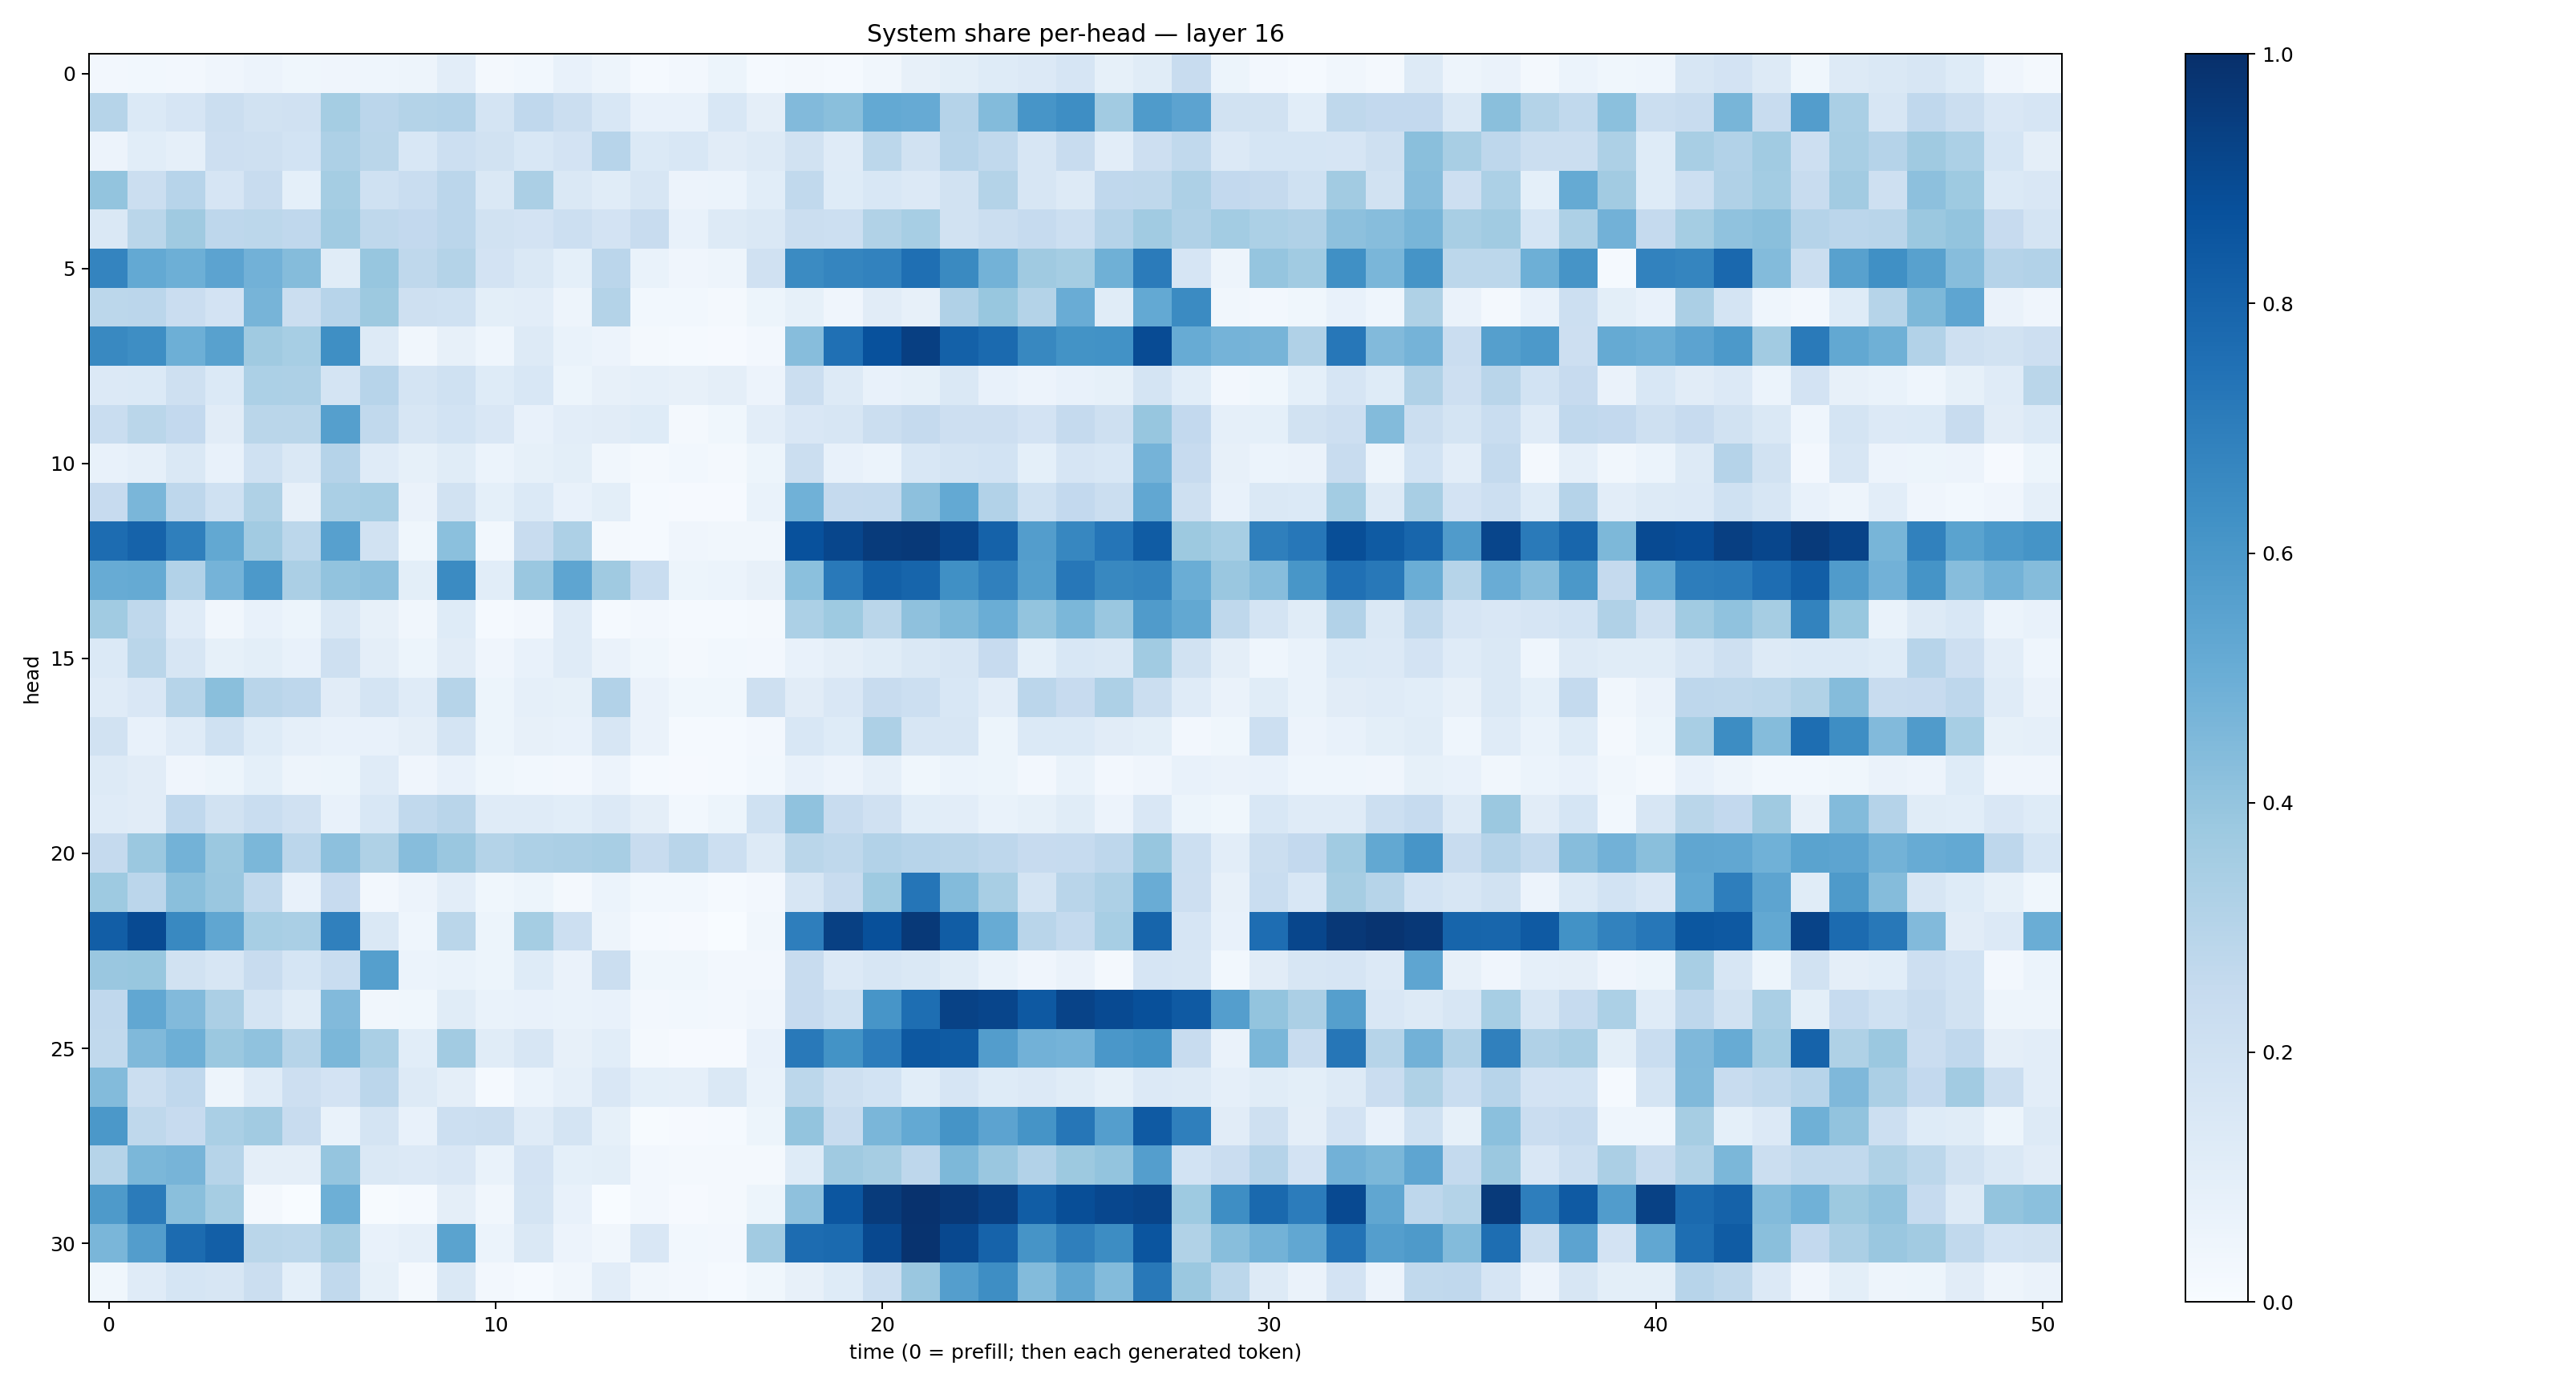

Data behind this chart, as committed beside it:
0.02553276, 0.028705314, 0.026393179, 0.04166357, 0.0573702, 0.037107494, 0.039482333, 0.04495198, 0.049856856, 0.102015354, 0.022229634, 0.030994035, 0.070959665, 0.049317095, 0.0136464955, 0.026372083, 0.05150536, 0.014265229, 0.02084752, 0.014381738, 0.031934377, 0.08006129, 0.101127386, 0.12409229
0.2982, 0.1372, 0.1658, 0.2247, 0.1882, 0.1973, 0.353, 0.2824, 0.307, 0.309, 0.1797, 0.2658, 0.2203, 0.1556, 0.07401, 0.07125, 0.1535, 0.09751, 0.4434, 0.4245, 0.5233, 0.514, 0.3041, 0.4405
0.05671, 0.1062, 0.08756, 0.2139, 0.209, 0.1841, 0.3275, 0.2887, 0.1526, 0.218, 0.189, 0.1561, 0.1832, 0.2933, 0.1373, 0.156, 0.1129, 0.1283, 0.1875, 0.1206, 0.2807, 0.1878, 0.2959, 0.2637
0.4009, 0.2216, 0.2936, 0.1675, 0.2353, 0.092, 0.3526, 0.2021, 0.2312, 0.2844, 0.1481, 0.3348, 0.1465, 0.1146, 0.1588, 0.05815, 0.06096, 0.1055, 0.2621, 0.1225, 0.1558, 0.1335, 0.1886, 0.3054
0.1412, 0.286, 0.371, 0.2762, 0.2777, 0.2693, 0.364, 0.2719, 0.2587, 0.2817, 0.195, 0.1812, 0.2168, 0.1827, 0.2374, 0.07415, 0.1324, 0.1443, 0.2246, 0.2185, 0.3155, 0.3442, 0.1944, 0.2263
0.6734, 0.5216, 0.4925, 0.5432, 0.4818, 0.437, 0.1164, 0.3917, 0.2713, 0.3073, 0.1805, 0.1422, 0.09113, 0.2833, 0.06758, 0.04145, 0.05035, 0.1963, 0.649, 0.6692, 0.6807, 0.7571, 0.6556, 0.4777
0.2798, 0.2843, 0.23, 0.1832, 0.4702, 0.219, 0.2931, 0.3755, 0.2094, 0.2031, 0.09767, 0.1024, 0.04814, 0.307, 0.03105, 0.02812, 0.01766, 0.05259, 0.08259, 0.04249, 0.1121, 0.08128, 0.3201, 0.388
0.6571, 0.6379, 0.4927, 0.5567, 0.3701, 0.3464, 0.636, 0.1269, 0.033, 0.07831, 0.04414, 0.13, 0.06797, 0.05756, 0.02068, 0.01433, 0.009179, 0.02715, 0.4318, 0.7501, 0.8725, 0.939, 0.8115, 0.7765
0.1345, 0.1378, 0.2109, 0.1388, 0.3311, 0.3255, 0.1769, 0.2939, 0.179, 0.1995, 0.1212, 0.1558, 0.05467, 0.08021, 0.08787, 0.08087, 0.09707, 0.05704, 0.2232, 0.1279, 0.07207, 0.08548, 0.1438, 0.07419
0.2339, 0.2859, 0.2603, 0.111, 0.2852, 0.2867, 0.5663, 0.2637, 0.164, 0.1855, 0.1502, 0.07469, 0.1035, 0.113, 0.1233, 0.01965, 0.03831, 0.1049, 0.1494, 0.1582, 0.2225, 0.2538, 0.2132, 0.2122
0.07708, 0.08743, 0.1449, 0.07794, 0.2016, 0.142, 0.3027, 0.1198, 0.08528, 0.1139, 0.06115, 0.08497, 0.1013, 0.03481, 0.01946, 0.03047, 0.01791, 0.05162, 0.22, 0.07239, 0.0601, 0.1537, 0.1761, 0.1844
0.2441, 0.4639, 0.2761, 0.2019, 0.3226, 0.07866, 0.3395, 0.3444, 0.0654, 0.1951, 0.09203, 0.1387, 0.07638, 0.1007, 0.01288, 0.01027, 0.008671, 0.06703, 0.4874, 0.2505, 0.2548, 0.4166, 0.5226, 0.3089
0.7672, 0.8036, 0.6925, 0.526, 0.3596, 0.2783, 0.5618, 0.1884, 0.03877, 0.4215, 0.02939, 0.2403, 0.3261, 0.01967, 0.01327, 0.04017, 0.03316, 0.03413, 0.8734, 0.9126, 0.9542, 0.9646, 0.9165, 0.8073
0.5083, 0.5172, 0.3111, 0.476, 0.5917, 0.3351, 0.4049, 0.4156, 0.09913, 0.6498, 0.1073, 0.386, 0.5366, 0.37, 0.2312, 0.05422, 0.0623, 0.08045, 0.4186, 0.718, 0.8156, 0.7951, 0.6312, 0.6907
0.3652, 0.2731, 0.1199, 0.03387, 0.0757, 0.05347, 0.1408, 0.08051, 0.03502, 0.1235, 0.01283, 0.02556, 0.1193, 0.01249, 0.02558, 0.01516, 0.01216, 0.01693, 0.3308, 0.3714, 0.288, 0.4123, 0.4556, 0.5014
0.1374, 0.2886, 0.1596, 0.08568, 0.09968, 0.07149, 0.2108, 0.09635, 0.05392, 0.1123, 0.04135, 0.07405, 0.118, 0.06573, 0.03894, 0.02303, 0.03048, 0.02538, 0.07802, 0.09721, 0.1163, 0.1437, 0.1603, 0.2427
0.119, 0.1507, 0.2972, 0.4247, 0.2922, 0.2738, 0.1107, 0.1776, 0.1183, 0.2977, 0.0516, 0.08846, 0.08248, 0.3119, 0.0646, 0.03584, 0.0374, 0.2109, 0.1112, 0.1498, 0.2383, 0.2178, 0.1547, 0.1027
0.1916, 0.07415, 0.119, 0.1996, 0.1228, 0.08933, 0.07202, 0.07092, 0.09567, 0.1762, 0.0519, 0.08156, 0.07078, 0.1582, 0.06458, 0.01283, 0.01448, 0.02531, 0.1526, 0.1241, 0.3257, 0.1597, 0.1616, 0.05247
0.1319, 0.1102, 0.03988, 0.05316, 0.09155, 0.04725, 0.05311, 0.1187, 0.04212, 0.07676, 0.03722, 0.02991, 0.02688, 0.05543, 0.01386, 0.009543, 0.01322, 0.02934, 0.07213, 0.05501, 0.08898, 0.03892, 0.0625, 0.05341
0.1196, 0.1119, 0.2671, 0.1948, 0.2307, 0.1984, 0.07276, 0.1551, 0.2636, 0.2924, 0.1194, 0.1184, 0.106, 0.1341, 0.09494, 0.02819, 0.05406, 0.1997, 0.4098, 0.2386, 0.1981, 0.1089, 0.1049, 0.06672
0.25, 0.3794, 0.479, 0.3825, 0.4575, 0.2849, 0.4173, 0.3215, 0.433, 0.3829, 0.3072, 0.328, 0.3324, 0.3407, 0.2413, 0.29, 0.218, 0.1326, 0.2876, 0.2724, 0.309, 0.2937, 0.2916, 0.2739
0.3744, 0.2831, 0.4229, 0.3843, 0.2618, 0.07759, 0.2452, 0.02694, 0.05586, 0.1054, 0.03703, 0.05209, 0.02203, 0.06237, 0.02893, 0.02891, 0.01534, 0.0236, 0.1583, 0.2375, 0.3746, 0.7307, 0.4376, 0.3435
0.8228, 0.8969, 0.6582, 0.5325, 0.3439, 0.336, 0.6894, 0.1471, 0.04557, 0.2882, 0.05342, 0.3543, 0.2162, 0.04694, 0.01381, 0.008304, 0.002569, 0.0315, 0.6963, 0.9369, 0.8788, 0.9626, 0.8281, 0.5078
0.3856, 0.3873, 0.1909, 0.1578, 0.2394, 0.1701, 0.2306, 0.5653, 0.06149, 0.06987, 0.05193, 0.1244, 0.06298, 0.2253, 0.03607, 0.03652, 0.02562, 0.02348, 0.242, 0.1332, 0.1572, 0.1441, 0.1144, 0.06876
0.2681, 0.5303, 0.4449, 0.3333, 0.1774, 0.1169, 0.4428, 0.03154, 0.03532, 0.1162, 0.06652, 0.07653, 0.06944, 0.07373, 0.02701, 0.02905, 0.02562, 0.04182, 0.2439, 0.1997, 0.6081, 0.7607, 0.9279, 0.916
0.2624, 0.4476, 0.4941, 0.379, 0.4069, 0.3001, 0.4581, 0.3376, 0.1085, 0.3611, 0.1169, 0.1607, 0.08145, 0.1092, 0.01577, 0.01087, 0.008379, 0.07673, 0.7154, 0.6183, 0.7068, 0.8449, 0.8347, 0.5712
0.4385, 0.221, 0.2668, 0.04938, 0.1205, 0.211, 0.1826, 0.2833, 0.1254, 0.09418, 0.01261, 0.06187, 0.08948, 0.1504, 0.09234, 0.08668, 0.1442, 0.06732, 0.2802, 0.2063, 0.1854, 0.1093, 0.1649, 0.1246
0.5954, 0.2727, 0.2423, 0.3395, 0.3624, 0.2396, 0.06881, 0.1789, 0.07656, 0.2158, 0.2255, 0.119, 0.1785, 0.08303, 0.004036, 0.01083, 0.0128, 0.05253, 0.4002, 0.2376, 0.4616, 0.5219, 0.614, 0.544
0.299, 0.4588, 0.4709, 0.2977, 0.0964, 0.09582, 0.3945, 0.1448, 0.1329, 0.1523, 0.06956, 0.1824, 0.09272, 0.09858, 0.02505, 0.01789, 0.01979, 0.02299, 0.1218, 0.368, 0.3493, 0.277, 0.454, 0.3846
0.5883, 0.7076, 0.4222, 0.35, 0.01861, 0.00339, 0.4925, 0.006398, 0.01541, 0.09444, 0.03253, 0.1736, 0.0765, 0.003117, 0.02572, 0.009664, 0.01987, 0.05134, 0.4127, 0.8522, 0.9559, 0.9914, 0.9652, 0.9367
0.4611, 0.5709, 0.7719, 0.8169, 0.2885, 0.2779, 0.3507, 0.07392, 0.08725, 0.5504, 0.06188, 0.1473, 0.05629, 0.03416, 0.1518, 0.02823, 0.02411, 0.3622, 0.769, 0.7772, 0.9029, 0.9876, 0.9054, 0.8009
0.0389, 0.1195, 0.1713, 0.1565, 0.2265, 0.09368, 0.2623, 0.08239, 0.02069, 0.1416, 0.02422, 0.01477, 0.03261, 0.1037, 0.03146, 0.02403, 0.0153, 0.03583, 0.07952, 0.1248, 0.2171, 0.3855, 0.5683, 0.6377
